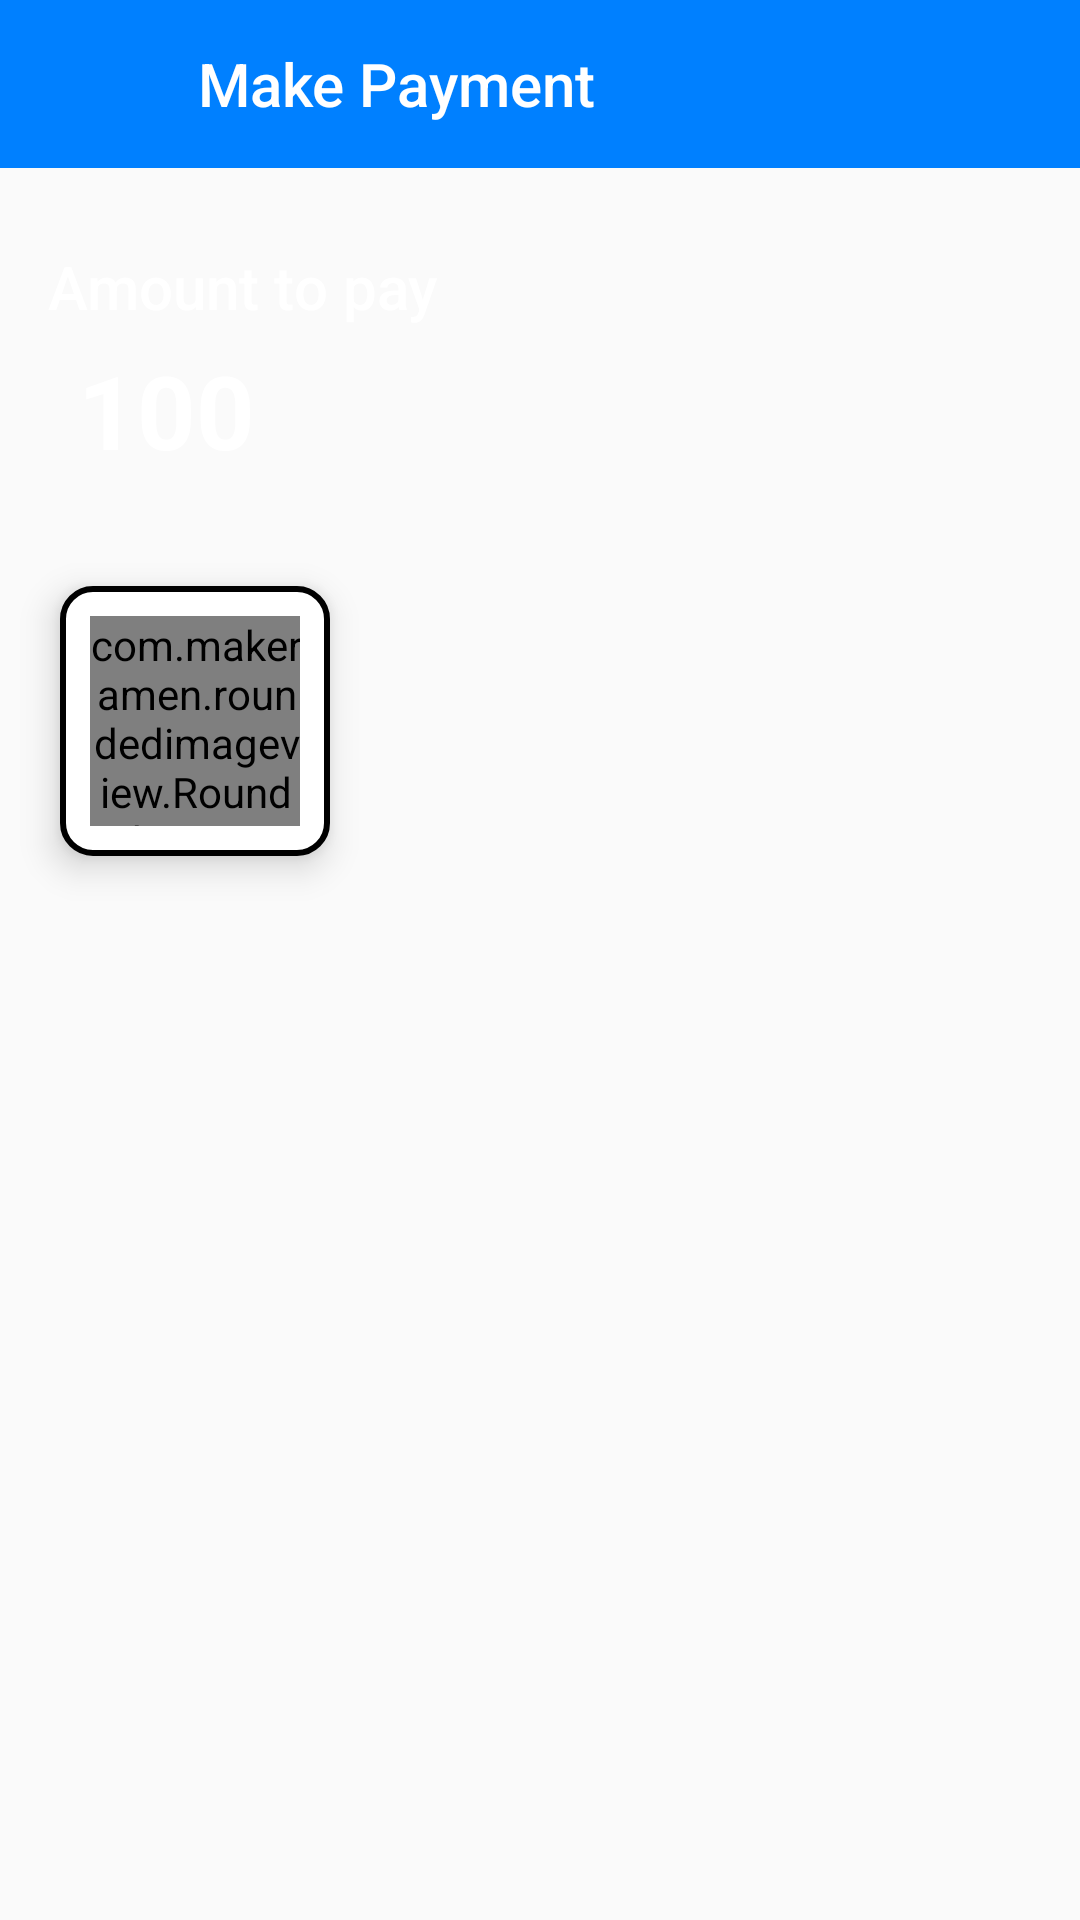

Here is an Android app screen rendered from its layout file. Give the layout XML and the strings, colors and styles it references.
<!-- AndroidManifest.xml: application theme AppTheme -->
<!-- res/layout/activity_payment.xml -->
<?xml version="1.0" encoding="utf-8"?>

<RelativeLayout xmlns:android="http://schemas.android.com/apk/res/android"
    xmlns:app="http://schemas.android.com/apk/res-auto"
    xmlns:tools="http://schemas.android.com/tools"
    android:layout_width="match_parent"
    android:layout_height="match_parent"
    tools:context=".Activities.PaymentActivity">

    <androidx.appcompat.widget.Toolbar
        android:layout_width="match_parent"
        android:layout_height="wrap_content"
        android:background="@color/background_blue"
        android:id="@+id/toolbar">

        <RelativeLayout
            android:layout_width="match_parent"
            android:layout_height="wrap_content">
            <ImageView
                android:layout_width="25dp"
                android:layout_height="25dp"
                android:src="@drawable/ic_arrow_back"
                android:scaleType="fitXY"
                android:layout_centerVertical="true"
                android:onClick="imageBack"
                android:id="@+id/image_back"/>

            <TextView
                android:layout_width="match_parent"
                android:layout_height="wrap_content"
                android:text="Make Payment"
                android:textAppearance="@style/TextAppearance.AppCompat.Title"
                android:layout_marginLeft="50dp"
                android:textColor="@android:color/white"/>

        </RelativeLayout>

    </androidx.appcompat.widget.Toolbar>

    <RelativeLayout
        android:layout_below="@id/toolbar"
        android:layout_width="match_parent"
        android:layout_height="wrap_content"
        android:id="@+id/layout_amount"
        android:background="@color/dark_blue"
        android:padding="16dp">

        <TextView
            android:layout_width="wrap_content"
            android:layout_height="wrap_content"
            android:text="Amount to pay"
            android:id="@+id/text_amount"
            android:layout_marginTop="10dp"
            android:textAppearance="@style/TextAppearance.AppCompat.Title"
            android:textColor="@android:color/white"/>

        <TextView
            android:layout_width="wrap_content"
            android:layout_height="wrap_content"
            android:layout_below="@id/text_amount"
            android:layout_marginTop="5dp"
            android:text="100"
            android:textAppearance="@style/TextAppearance.AppCompat.Display1"
            android:id="@+id/amount"
            android:textStyle="bold"
            android:textColor="@android:color/white"
            android:layout_marginLeft="10dp"/>

    </RelativeLayout>
    <RelativeLayout
        android:layout_width="wrap_content"
        android:layout_height="wrap_content"
        android:layout_below="@id/layout_amount"
        android:layout_marginTop="20dp"
        android:layout_marginLeft="20dp"
        android:padding="10dp"
        android:elevation="7dp"
        android:background="@drawable/radio_background">

    <com.makeramen.roundedimageview.RoundedImageView
        android:layout_width="70dp"
        android:layout_height="70dp"
        android:src="@drawable/paytm"
        android:id="@+id/paytm_image"/>

    </RelativeLayout>
</RelativeLayout>
<!-- resources referenced by this layout -->
<resources>
  <color name="background_blue">#0080FF</color>
  <!-- drawable paytm: jpeg bitmap (drawable, 2986 bytes) -->
  <!-- drawable radio_background (drawable) -->
  <?xml version="1.0" encoding="utf-8"?>
  
  <shape xmlns:android="http://schemas.android.com/apk/res/android"
      android:shape="rectangle">
  
      <solid android:color="@android:color/white"/>
  
      <stroke android:color="@android:color/black" android:width="2dp"/>
  
      <corners android:radius="10dp"/>
  
  </shape>
  <style name="AppTheme" parent="Theme.AppCompat.Light.NoActionBar">
  
          
          <item name="colorPrimary">@color/Blue</item>
          <item name="colorPrimaryDark">@color/DarkBlue</item>
          <item name="colorAccent">@android:color/black</item>
      </style>
  <color name="Blue">#0048BA</color>
  <color name="DarkBlue">#0000FF</color>
</resources>
